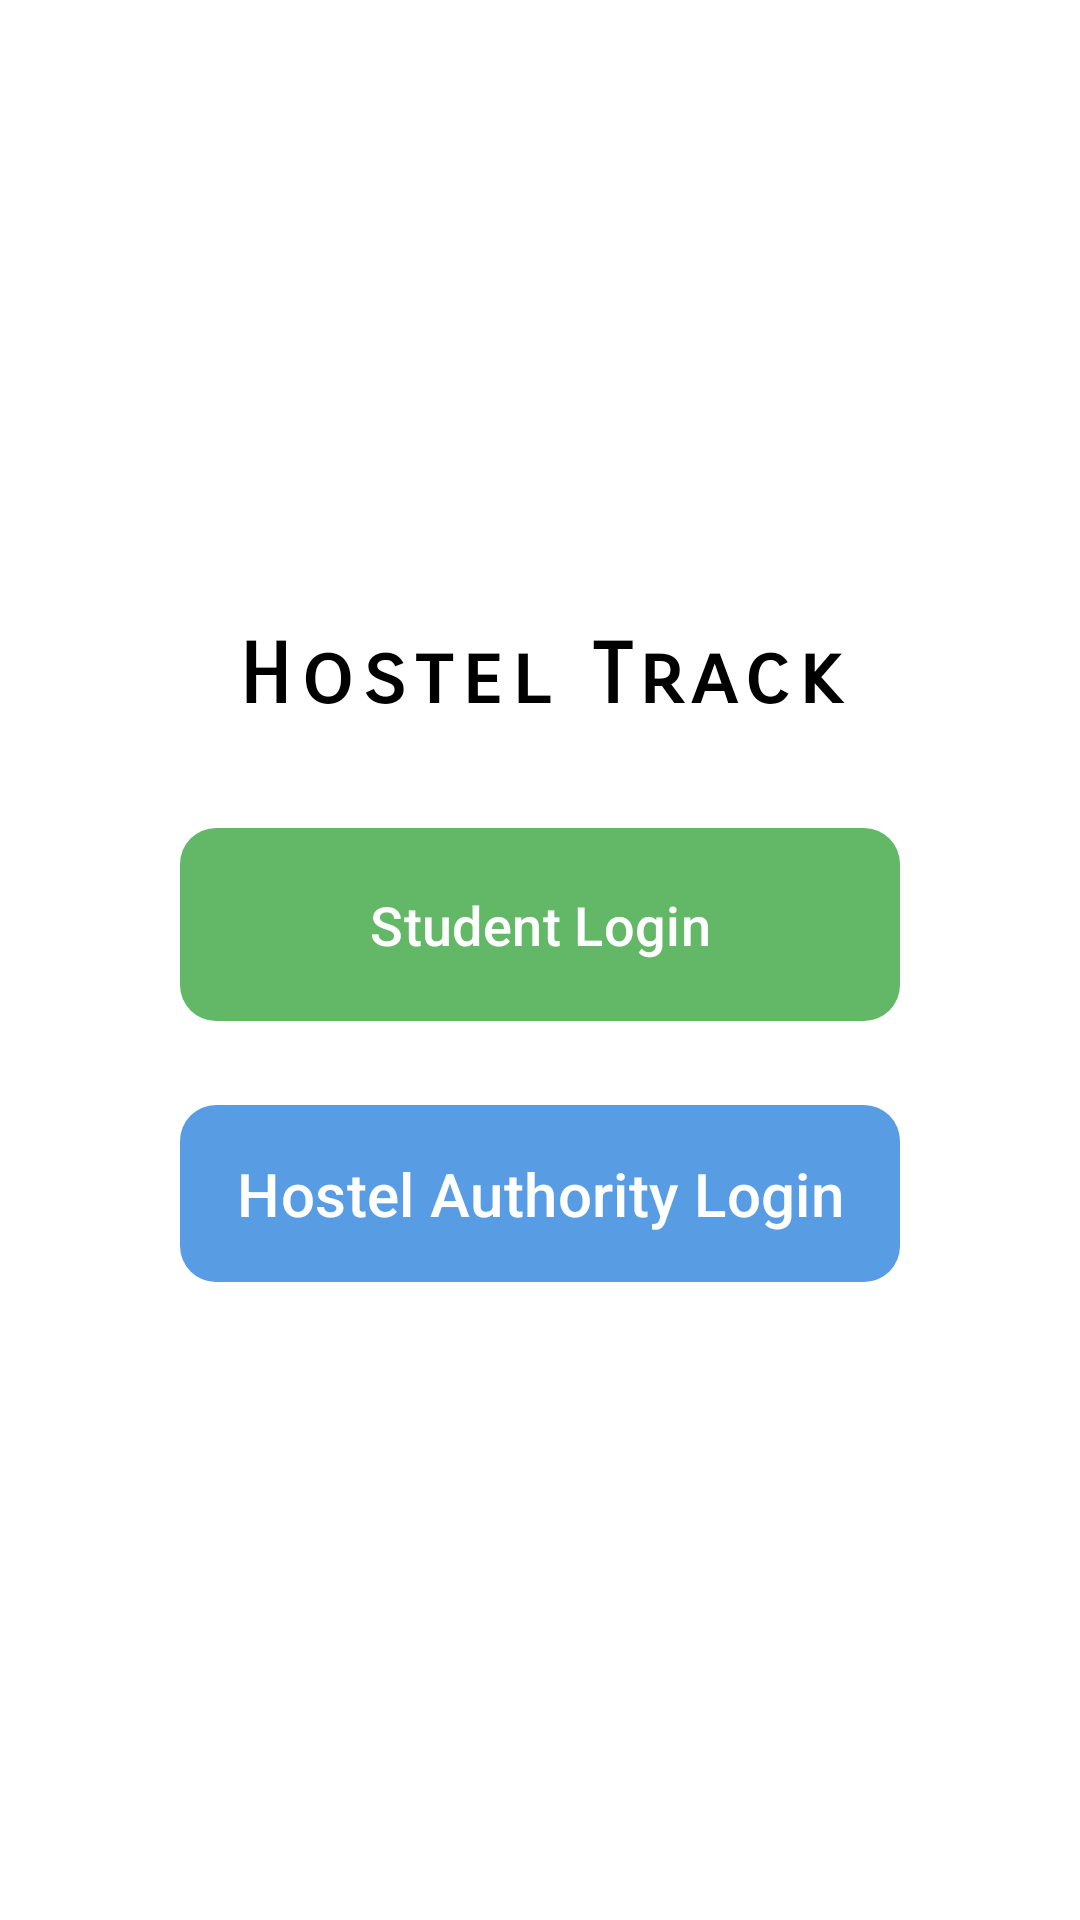

Here is an Android app screen rendered from its layout file. Give the layout XML and the strings, colors and styles it references.
<!-- AndroidManifest.xml: application theme Theme.Roombasedattendance -->
<!-- res/layout/activity_main.xml -->
<?xml version="1.0" encoding="utf-8"?>
<LinearLayout xmlns:android="http://schemas.android.com/apk/res/android"
    xmlns:app="http://schemas.android.com/apk/res-auto"
    xmlns:tools="http://schemas.android.com/tools"
    android:layout_width="match_parent"
    android:layout_height="match_parent"
    android:orientation="vertical"
    android:padding="60dp"
    android:gravity="center"
    android:background="@android:color/white"
    tools:context=".MainActivity">

    
    <TextView
        android:id="@+id/tv_title"
        android:layout_width="wrap_content"
        android:layout_height="wrap_content"
        android:text="Hostel Track"
        android:textSize="28sp"
        android:fontFamily="sans-serif-smallcaps"
        android:textStyle="bold"
        android:textColor="@android:color/black"
        android:layout_gravity="center"
        android:paddingBottom="30dp"
        android:letterSpacing="0.1"
        android:textAlignment="center" />

    
    <com.google.android.material.button.MaterialButton
        android:id="@+id/btn_student_login"
        android:layout_width="match_parent"
        android:layout_height="wrap_content"
        android:text="Student Login"
        android:textSize="18sp"
        android:textColor="@android:color/white"
        android:layout_marginBottom="20dp"
        android:padding="20dp"
        android:fontFamily="sans-serif-medium"
        app:cornerRadius="12dp"
        app:backgroundTint="@color/green_600"
        app:icon="@drawable/ic_student"
        app:iconGravity="textStart"
        app:iconPadding="8dp"
        app:elevation="4dp" />

    
    <com.google.android.material.button.MaterialButton
        android:id="@+id/btn_authority_login"
        android:layout_width="match_parent"
        android:layout_height="wrap_content"
        android:text="Hostel Authority Login"
        android:textSize="20dp"
        android:textColor="@android:color/white"
        android:padding="16dp"
        android:fontFamily="sans-serif-medium"
        app:cornerRadius="12dp"
        app:backgroundTint="@color/blue_700"
        app:icon="@drawable/ic_student"
        app:iconGravity="textStart"
        app:iconPadding="8dp"
        app:elevation="4dp" />

</LinearLayout>
<!-- resources referenced by this layout -->
<resources>
  <color name="blue_700">#589DE4</color>
  <color name="green_600">#63B867</color>
  <style name="Theme.Roombasedattendance" parent="Base.Theme.Roombasedattendance" />
  <style name="Base.Theme.Roombasedattendance" parent="Theme.Material3.DayNight.NoActionBar">
          
          
      </style>
</resources>
